Run: headless pygame with SDL's dummy video driver; simulated clock (each Clock.tick advances the game by its frame time, no real sleeping); random seed 0; keys injected as events and as key.get_pressed() state; mouse plan: one left click at the window centre at the start of phase 2, then a move to the lower-right quarter at the start of phase 3.
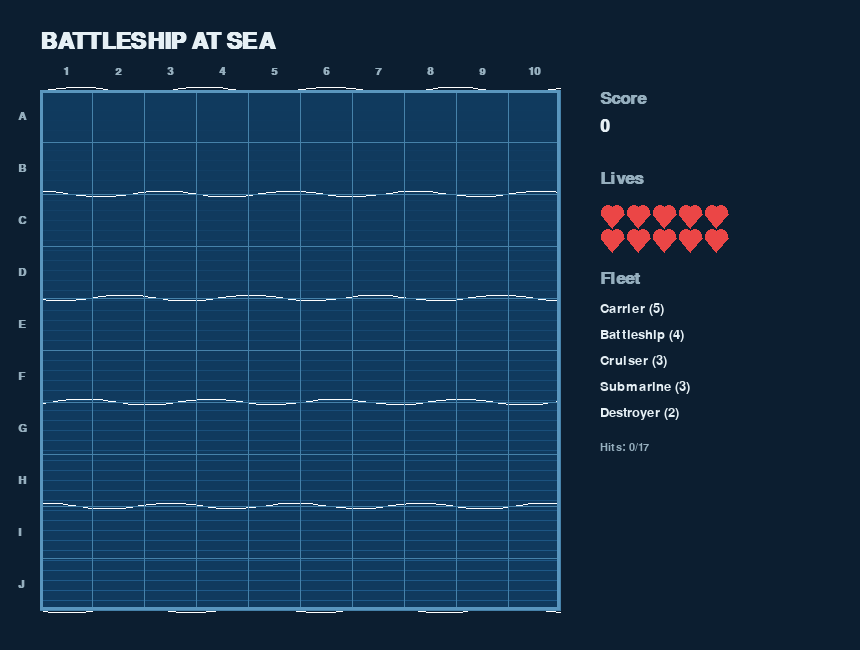
Frame 1 of 4 · flips 1–60 · no input
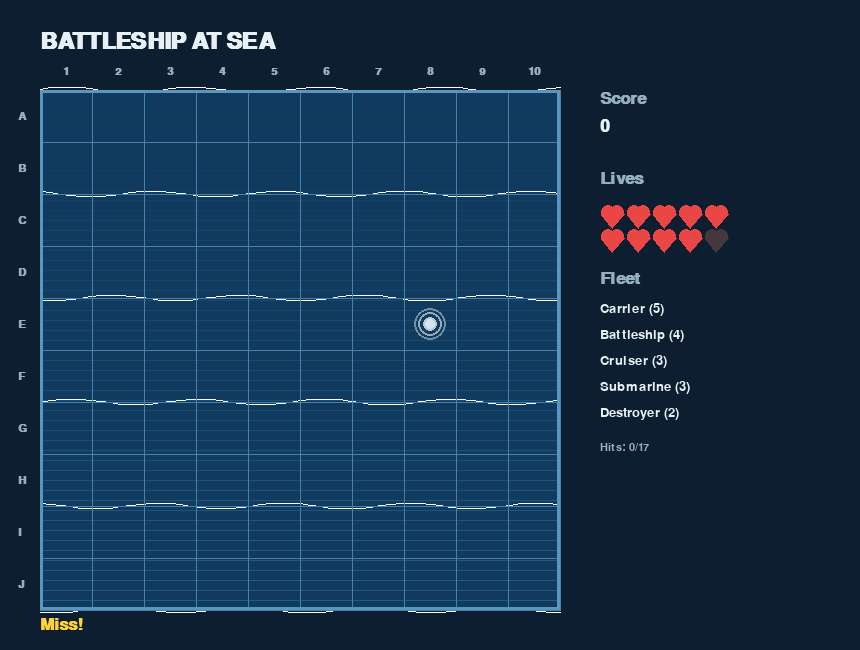
Frame 2 of 4 · flips 61–180 · clicked the window centre · tapped SPACE, RETURN · held RIGHT (→), D
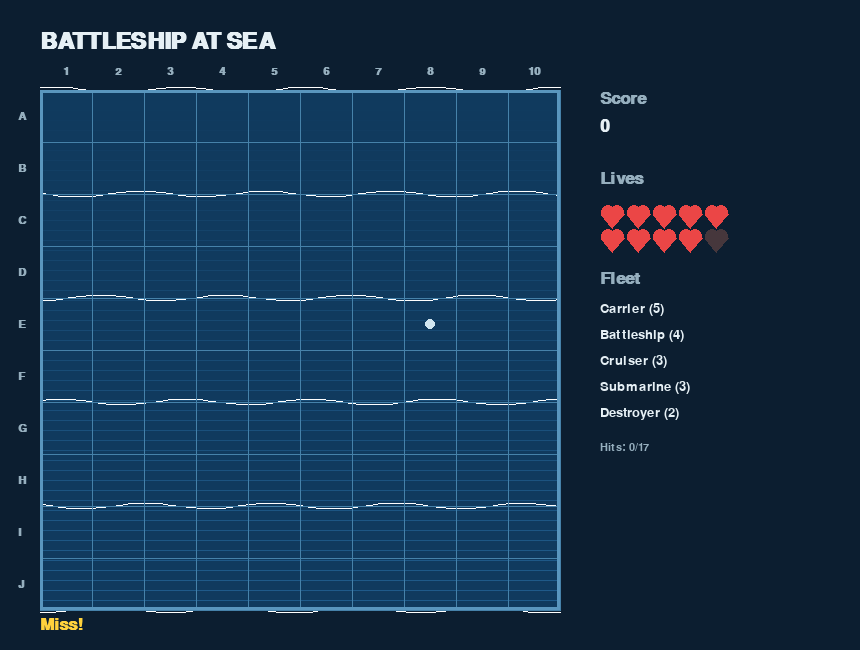
Frame 3 of 4 · flips 181–300 · moved the mouse to the lower-right quarter · held DOWN (↓), S
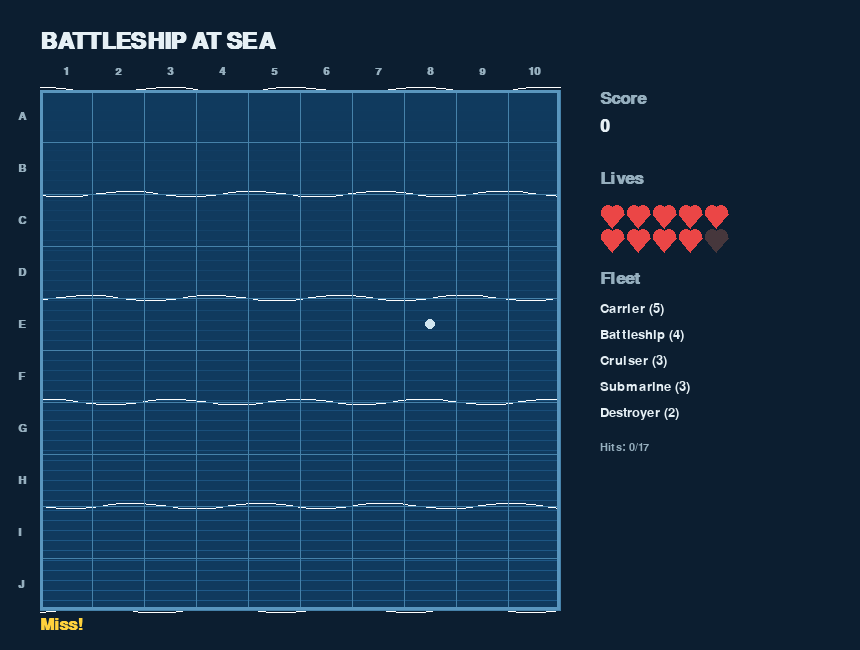
Frame 4 of 4 · flips 301–420 · held LEFT (←), A, UP (↑), W

The pygame program that drew these frames:

"""
BATTLESHIP AT SEA
=================
A visual Battleship game built with pygame. Fire on the ocean grid to
find and sink the hidden fleet -- every hit scores points, every miss
costs a life.

Run it:
    python battleship_gui.py
"""

import math
import random
import sys
import time

import pygame

# --------------------------------------------------------------------------
# Constants
# --------------------------------------------------------------------------

COLS = 10
ROWS = 10
CELL = 52

GRID_X = 40
GRID_Y = 90
GRID_W = COLS * CELL
GRID_H = ROWS * CELL

SIDEBAR_X = GRID_X + GRID_W + 40
WIN_W = SIDEBAR_X + 260
WIN_H = GRID_Y + GRID_H + 40

FPS = 60

STARTING_LIVES = 10
POINTS_PER_HIT = 10
POINTS_PER_SINK = 50

FLEET = [
    ("Carrier", 5),
    ("Battleship", 4),
    ("Cruiser", 3),
    ("Submarine", 3),
    ("Destroyer", 2),
]

# Colors
OCEAN_DEEP = (16, 58, 94)
OCEAN_LIGHT = (32, 92, 140)
GRID_LINE = (70, 130, 170)
FOG = (60, 110, 150)
MISS_COLOR = (210, 230, 240)
HIT_COLOR = (235, 90, 40)
HIT_CORE = (255, 210, 60)
SHIP_COLOR = (90, 95, 100)
SHIP_DECK = (130, 135, 140)
SUNK_COLOR = (60, 40, 40)
PANEL_BG = (12, 30, 48)
TEXT_COLOR = (230, 240, 245)
TEXT_DIM = (150, 175, 190)
LIFE_FULL = (235, 70, 70)
LIFE_EMPTY = (70, 55, 60)
BUTTON_BG = (40, 110, 150)
BUTTON_HOVER = (60, 140, 185)
WIN_COLOR = (90, 220, 140)
LOSE_COLOR = (230, 80, 80)


# --------------------------------------------------------------------------
# Game model
# --------------------------------------------------------------------------

class Ship:
    def __init__(self, name, cells):
        self.name = name
        self.cells = set(cells)
        self.hits = set()

    def is_sunk(self):
        return self.hits == self.cells


class Board:
    def __init__(self, cols=COLS, rows=ROWS):
        self.cols = cols
        self.rows = rows
        self.ships = []
        self.shots = {}  # (col, row) -> "hit" / "miss"
        self._place_fleet()

    def _place_fleet(self):
        for name, length in FLEET:
            while True:
                horizontal = random.choice([True, False])
                if horizontal:
                    row = random.randrange(self.rows)
                    col = random.randrange(self.cols - length + 1)
                    cells = [(col + i, row) for i in range(length)]
                else:
                    col = random.randrange(self.cols)
                    row = random.randrange(self.rows - length + 1)
                    cells = [(col, row + i) for i in range(length)]

                if not self._collides(cells):
                    self.ships.append(Ship(name, cells))
                    break

    def _collides(self, cells):
        occupied = {cell for ship in self.ships for cell in ship.cells}
        return any(cell in occupied for cell in cells)

    def ship_at(self, cell):
        for ship in self.ships:
            if cell in ship.cells:
                return ship
        return None

    def fire(self, cell):
        ship = self.ship_at(cell)
        if ship:
            self.shots[cell] = "hit"
            ship.hits.add(cell)
            return "hit", ship
        self.shots[cell] = "miss"
        return "miss", None

    def all_sunk(self):
        return all(ship.is_sunk() for ship in self.ships)


# --------------------------------------------------------------------------
# Visual effects
# --------------------------------------------------------------------------

class Effect:
    """A short animation (splash or explosion) anchored to a cell."""

    SPLASH_DURATION = 0.5
    EXPLOSION_DURATION = 0.6

    def __init__(self, kind, cell):
        self.kind = kind  # "splash" or "explosion"
        self.cell = cell
        self.start = time.time()

    def progress(self):
        duration = self.SPLASH_DURATION if self.kind == "splash" else self.EXPLOSION_DURATION
        return min(1.0, (time.time() - self.start) / duration)

    def finished(self):
        return self.progress() >= 1.0


def cell_rect(cell):
    col, row = cell
    return pygame.Rect(GRID_X + col * CELL, GRID_Y + row * CELL, CELL, CELL)


def cell_center(cell):
    r = cell_rect(cell)
    return r.centerx, r.centery


def draw_splash(surface, cell, progress):
    cx, cy = cell_center(cell)
    for i in range(3):
        ring_progress = max(0.0, min(1.0, progress - i * 0.15))
        if ring_progress <= 0:
            continue
        radius = int(ring_progress * CELL * 0.55)
        alpha = int(255 * (1 - ring_progress))
        if radius <= 0 or alpha <= 0:
            continue
        ring_surf = pygame.Surface((CELL, CELL), pygame.SRCALPHA)
        pygame.draw.circle(ring_surf, (255, 255, 255, alpha),
                            (CELL // 2, CELL // 2), radius, width=2)
        surface.blit(ring_surf, (cx - CELL // 2, cy - CELL // 2))


def draw_explosion(surface, cell, progress):
    cx, cy = cell_center(cell)
    flash_alpha = int(255 * max(0.0, 1 - progress * 1.6))
    core_radius = int((CELL * 0.45) * (1 - 0.4 * progress))
    glow_radius = int(core_radius + 10 * progress)

    glow_surf = pygame.Surface((CELL, CELL), pygame.SRCALPHA)
    if flash_alpha > 0:
        pygame.draw.circle(glow_surf, (*HIT_COLOR, flash_alpha),
                            (CELL // 2, CELL // 2), glow_radius)
    pygame.draw.circle(glow_surf, (*HIT_CORE, max(0, flash_alpha)),
                        (CELL // 2, CELL // 2), max(1, core_radius - 6))
    surface.blit(glow_surf, (cx - CELL // 2, cy - CELL // 2))

    # outward sparks
    spark_count = 6
    for i in range(spark_count):
        angle = (2 * math.pi / spark_count) * i
        dist = progress * CELL * 0.6
        sx = cx + math.cos(angle) * dist
        sy = cy + math.sin(angle) * dist
        spark_alpha = int(255 * (1 - progress))
        if spark_alpha <= 0:
            continue
        spark_surf = pygame.Surface((8, 8), pygame.SRCALPHA)
        pygame.draw.circle(spark_surf, (*HIT_CORE, spark_alpha), (4, 4), 3)
        surface.blit(spark_surf, (sx - 4, sy - 4))


def draw_ship(surface, ship, sunk):
    xs = [c for c, _ in ship.cells]
    ys = [r for _, r in ship.cells]
    min_c, max_c = min(xs), max(xs)
    min_r, max_r = min(ys), max(ys)
    rect = pygame.Rect(
        GRID_X + min_c * CELL + 6,
        GRID_Y + min_r * CELL + 6,
        (max_c - min_c + 1) * CELL - 12,
        (max_r - min_r + 1) * CELL - 12,
    )
    body_color = SUNK_COLOR if sunk else SHIP_COLOR
    deck_color = (90, 60, 60) if sunk else SHIP_DECK
    pygame.draw.rect(surface, body_color, rect, border_radius=10)
    pygame.draw.rect(surface, deck_color, rect.inflate(-10, -10), border_radius=8)
    pygame.draw.rect(surface, (20, 20, 25), rect, width=2, border_radius=10)


# --------------------------------------------------------------------------
# UI helpers
# --------------------------------------------------------------------------

def draw_ocean_background(surface, t):
    surface.fill(OCEAN_DEEP, pygame.Rect(GRID_X, GRID_Y, GRID_W, GRID_H))
    for y in range(0, GRID_H, 10):
        frac = y / GRID_H
        shade = tuple(int(OCEAN_DEEP[i] + (OCEAN_LIGHT[i] - OCEAN_DEEP[i]) * frac)
                      for i in range(3))
        pygame.draw.line(surface, shade, (GRID_X, GRID_Y + y), (GRID_X + GRID_W, GRID_Y + y))

    for row in range(0, ROWS + 1, 2):
        base_y = GRID_Y + row * CELL
        points = []
        for x in range(0, GRID_W + 10, 10):
            offset = math.sin((x * 0.05) + t * 2 + row) * 3
            points.append((GRID_X + x, base_y + offset))
        if len(points) > 1:
            pygame.draw.lines(surface, (255, 255, 255, 40), False, points, 1)


def draw_grid_lines(surface):
    for col in range(COLS + 1):
        x = GRID_X + col * CELL
        pygame.draw.line(surface, GRID_LINE, (x, GRID_Y), (x, GRID_Y + GRID_H))
    for row in range(ROWS + 1):
        y = GRID_Y + row * CELL
        pygame.draw.line(surface, GRID_LINE, (GRID_X, y), (GRID_X + GRID_W, y))


def draw_coordinates(surface, font):
    for col in range(COLS):
        label = font.render(str(col + 1), True, TEXT_DIM)
        x = GRID_X + col * CELL + CELL // 2 - label.get_width() // 2
        surface.blit(label, (x, GRID_Y - 24))
    for row in range(ROWS):
        letter = chr(ord("A") + row)
        label = font.render(letter, True, TEXT_DIM)
        y = GRID_Y + row * CELL + CELL // 2 - label.get_height() // 2
        surface.blit(label, (GRID_X - 22, y))


def draw_hearts(surface, x, y, lives, max_lives):
    per_row = 5
    for i in range(max_lives):
        col = i % per_row
        row = i // per_row
        cx = x + col * 26
        cy = y + row * 24
        full = i < lives
        color = LIFE_FULL if full else LIFE_EMPTY
        pygame.draw.circle(surface, color, (cx, cy), 7)
        pygame.draw.circle(surface, color, (cx + 9, cy), 7)
        pygame.draw.polygon(surface, color, [(cx - 7, cy + 2), (cx + 16, cy + 2), (cx + 4.5, cy + 16)])


def draw_button(surface, rect, text, font, hovered):
    color = BUTTON_HOVER if hovered else BUTTON_BG
    pygame.draw.rect(surface, color, rect, border_radius=8)
    pygame.draw.rect(surface, (20, 50, 70), rect, width=2, border_radius=8)
    label = font.render(text, True, TEXT_COLOR)
    surface.blit(label, (rect.centerx - label.get_width() // 2,
                          rect.centery - label.get_height() // 2))


# --------------------------------------------------------------------------
# Game
# --------------------------------------------------------------------------

class Game:
    def __init__(self):
        self.board = Board()
        self.lives = STARTING_LIVES
        self.score = 0
        self.effects = []
        self.state = "playing"  # playing, won, lost
        self.message = ""
        self.message_timer = 0

    def total_cells(self):
        return sum(length for _, length in FLEET)

    def hits_so_far(self):
        return sum(1 for mark in self.board.shots.values() if mark == "hit")

    def fire(self, cell):
        if self.state != "playing":
            return
        if cell in self.board.shots:
            self.flash_message("Already fired there")
            return

        result, ship = self.board.fire(cell)
        if result == "hit":
            self.effects.append(Effect("explosion", cell))
            self.score += POINTS_PER_HIT
            if ship.is_sunk():
                self.score += POINTS_PER_SINK
                self.flash_message(f"{ship.name} sunk! +{POINTS_PER_HIT + POINTS_PER_SINK}")
            else:
                self.flash_message(f"Hit! +{POINTS_PER_HIT}")
        else:
            self.effects.append(Effect("splash", cell))
            self.lives -= 1
            self.flash_message("Miss!")

        if self.board.all_sunk():
            self.state = "won"
        elif self.lives <= 0:
            self.state = "lost"

    def flash_message(self, text):
        self.message = text
        self.message_timer = time.time() + 1.6

    def reset(self):
        self.__init__()


# --------------------------------------------------------------------------
# Main loop
# --------------------------------------------------------------------------

def main():
    pygame.init()
    pygame.display.set_caption("Battleship at Sea")
    screen = pygame.display.set_mode((WIN_W, WIN_H))
    clock = pygame.time.Clock()

    title_font = pygame.font.SysFont("arial", 34, bold=True)
    big_font = pygame.font.SysFont("arial", 26, bold=True)
    font = pygame.font.SysFont("arial", 20)
    small_font = pygame.font.SysFont("arial", 16)
    coord_font = pygame.font.SysFont("arial", 16, bold=True)

    game = Game()
    restart_rect = pygame.Rect(SIDEBAR_X, WIN_H - 70, 220, 44)

    while True:
        mouse_pos = pygame.mouse.get_pos()
        for event in pygame.event.get():
            if event.type == pygame.QUIT:
                pygame.quit()
                sys.exit(0)
            elif event.type == pygame.KEYDOWN:
                if event.key == pygame.K_ESCAPE:
                    pygame.quit()
                    sys.exit(0)
                elif event.key in (pygame.K_RETURN, pygame.K_SPACE) and game.state != "playing":
                    game.reset()
            elif event.type == pygame.MOUSEBUTTONDOWN and event.button == 1:
                grid_rect = pygame.Rect(GRID_X, GRID_Y, GRID_W, GRID_H)
                if game.state == "playing" and grid_rect.collidepoint(event.pos):
                    col = (event.pos[0] - GRID_X) // CELL
                    row = (event.pos[1] - GRID_Y) // CELL
                    game.fire((col, row))
                elif game.state != "playing" and restart_rect.collidepoint(event.pos):
                    game.reset()

        t = time.time()

        screen.fill(PANEL_BG)
        draw_ocean_background(screen, t)
        draw_grid_lines(screen)
        draw_coordinates(screen, coord_font)

        # fog overlay on unknown cells, sunk ships revealed fully
        for ship in game.board.ships:
            if ship.is_sunk():
                draw_ship(screen, ship, sunk=True)

        for cell, mark in game.board.shots.items():
            rect = cell_rect(cell)
            if mark == "miss":
                pygame.draw.circle(screen, MISS_COLOR, rect.center, 5)
            elif mark == "hit" and not game.board.ship_at(cell).is_sunk():
                pygame.draw.circle(screen, HIT_COLOR, rect.center, 10)
                pygame.draw.line(screen, HIT_CORE, (rect.centerx - 6, rect.centery - 6),
                                  (rect.centerx + 6, rect.centery + 6), 3)
                pygame.draw.line(screen, HIT_CORE, (rect.centerx - 6, rect.centery + 6),
                                  (rect.centerx + 6, rect.centery - 6), 3)

        game.effects = [e for e in game.effects if not e.finished()]
        for effect in game.effects:
            if effect.kind == "splash":
                draw_splash(screen, effect.cell, effect.progress())
            else:
                draw_explosion(screen, effect.cell, effect.progress())

        # hover highlight
        grid_rect = pygame.Rect(GRID_X, GRID_Y, GRID_W, GRID_H)
        if game.state == "playing" and grid_rect.collidepoint(mouse_pos):
            col = (mouse_pos[0] - GRID_X) // CELL
            row = (mouse_pos[1] - GRID_Y) // CELL
            if (col, row) not in game.board.shots:
                hl = pygame.Surface((CELL, CELL), pygame.SRCALPHA)
                hl.fill((255, 255, 255, 40))
                screen.blit(hl, (GRID_X + col * CELL, GRID_Y + row * CELL))

        pygame.draw.rect(screen, (90, 150, 190), (GRID_X, GRID_Y, GRID_W, GRID_H), width=3)

        # Title
        title = title_font.render("BATTLESHIP AT SEA", True, TEXT_COLOR)
        screen.blit(title, (GRID_X, 30))

        # Sidebar
        sx = SIDEBAR_X
        sy = GRID_Y
        screen.blit(big_font.render("Score", True, TEXT_DIM), (sx, sy))
        screen.blit(big_font.render(str(game.score), True, TEXT_COLOR), (sx, sy + 28))

        sy += 80
        screen.blit(big_font.render("Lives", True, TEXT_DIM), (sx, sy))
        draw_hearts(screen, sx + 8, sy + 42, game.lives, STARTING_LIVES)

        sy += 100
        screen.blit(big_font.render("Fleet", True, TEXT_DIM), (sx, sy))
        sy += 32
        for ship in game.board.ships:
            sunk = ship.is_sunk()
            color = TEXT_DIM if sunk else TEXT_COLOR
            label = f"{ship.name} ({len(ship.cells)})"
            text_surf = font.render(label, True, color)
            screen.blit(text_surf, (sx, sy))
            if sunk:
                pygame.draw.line(screen, LOSE_COLOR, (sx, sy + text_surf.get_height() // 2),
                                  (sx + text_surf.get_width(), sy + text_surf.get_height() // 2), 2)
            sy += 26

        sy += 10
        hits_text = f"Hits: {game.hits_so_far()}/{game.total_cells()}"
        screen.blit(small_font.render(hits_text, True, TEXT_DIM), (sx, sy))

        # message toast
        if game.message and time.time() < game.message_timer:
            msg_surf = big_font.render(game.message, True, HIT_CORE)
            screen.blit(msg_surf, (GRID_X, GRID_Y + GRID_H + 6))

        # Game over / win overlay
        if game.state != "playing":
            overlay = pygame.Surface((WIN_W, WIN_H), pygame.SRCALPHA)
            overlay.fill((0, 0, 0, 140))
            screen.blit(overlay, (0, 0))

            if game.state == "won":
                headline = "FLEET DESTROYED - YOU WIN!"
                color = WIN_COLOR
            else:
                headline = "OUT OF LIVES - GAME OVER"
                color = LOSE_COLOR

            head_surf = title_font.render(headline, True, color)
            screen.blit(head_surf, (WIN_W // 2 - head_surf.get_width() // 2, WIN_H // 2 - 80))

            score_surf = big_font.render(f"Final score: {game.score}", True, TEXT_COLOR)
            screen.blit(score_surf, (WIN_W // 2 - score_surf.get_width() // 2, WIN_H // 2 - 30))

            restart_rect.center = (WIN_W // 2, WIN_H // 2 + 40)
            draw_button(screen, restart_rect, "Play Again (Enter)", font,
                        restart_rect.collidepoint(mouse_pos))

        pygame.display.flip()
        clock.tick(FPS)


if __name__ == "__main__":
    main()
